Run: headless pygame with SDL's dummy video driver; simulated clock (each Clock.tick advances the game by its frame time, no real sleeping); random seed 0; keys injected as events and as key.get_pressed() state; mouse plan: one left click at the window centre at the start of phase 2, then a move to the lower-right quarter at the start of phase 3.
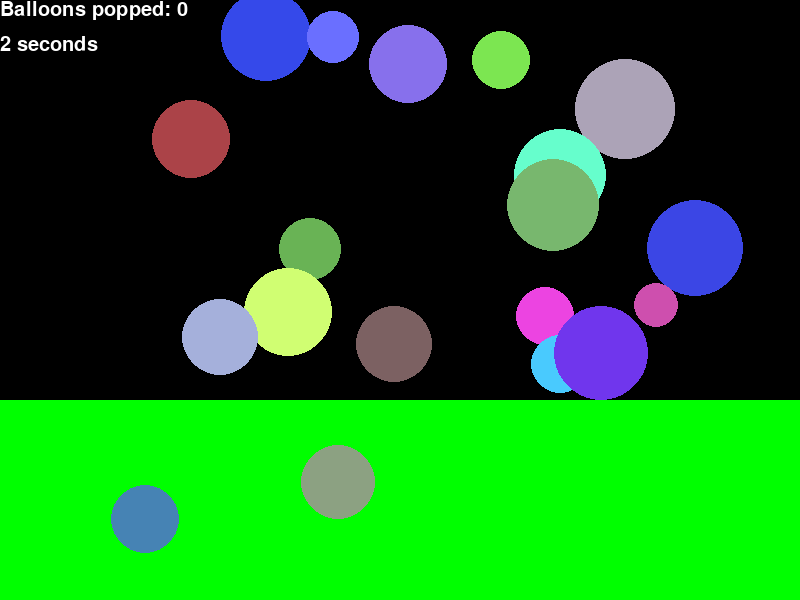
Frame 1 of 4 · flips 1–60 · no input
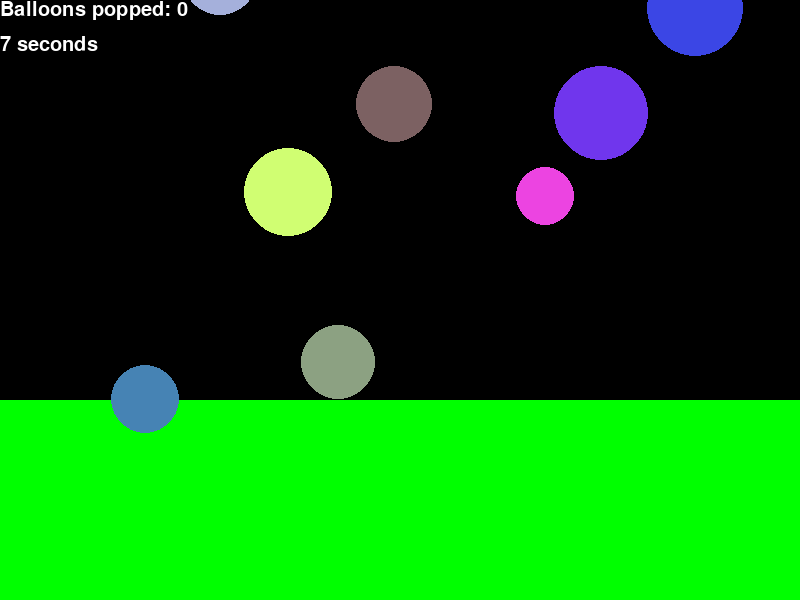
Frame 2 of 4 · flips 61–180 · clicked the window centre · tapped SPACE, RETURN · held RIGHT (→), D
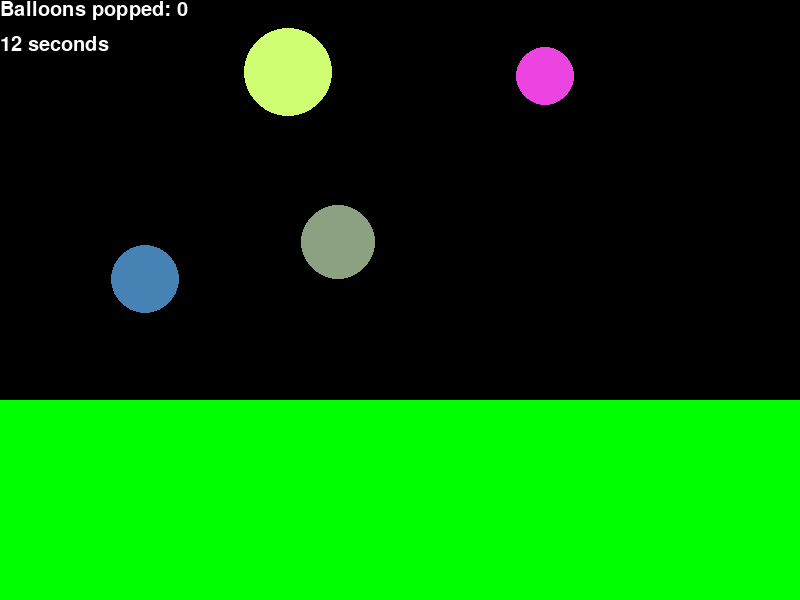
Frame 3 of 4 · flips 181–300 · moved the mouse to the lower-right quarter · held DOWN (↓), S
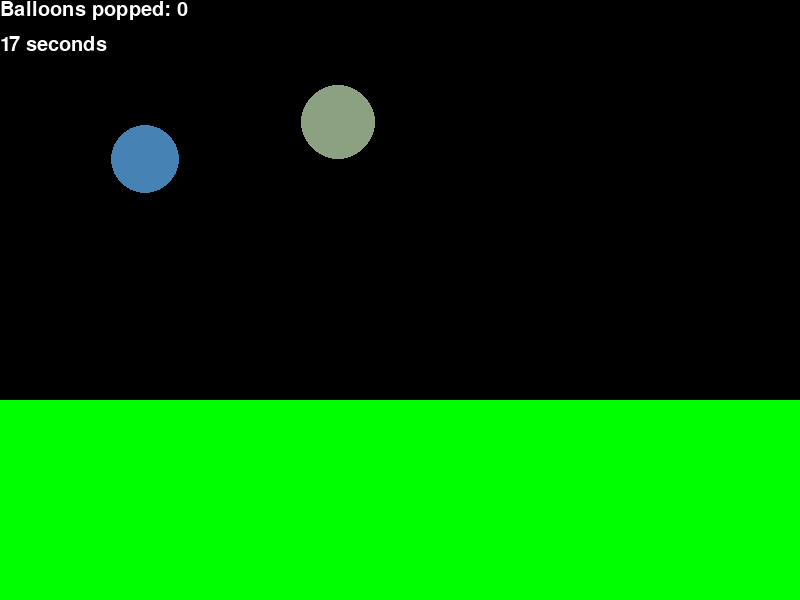
Frame 4 of 4 · flips 301–420 · held LEFT (←), A, UP (↑), W

The pygame program that drew these frames:

from math import sqrt                   # only sqrt function is needed from the math module
from random import randint              # only randint function is needed from the random module

import pygame
pygame.init()
WIDTH = 800
HEIGHT= 600
TOP = 0
gameWindow=pygame.display.set_mode((WIDTH,HEIGHT))

WHITE = (255,255,255)
BLACK = (  0,  0,  0)
GREEN = (0,255,0)
outline=0

font = pygame.font.SysFont("Arial",30)

#---------------------------------------#
# functions                             #
#---------------------------------------#
def distance(x1, y1, x2, y2):
    return sqrt((x1-x2)**2 + (y1-y2)**2)

def drawMessages():
    poppedText=font.render("Balloons popped: " + str(popped),1,WHITE)
    gameWindow.blit(poppedText,(0,0))
    timeText = font.render(str(round(elapsed/1000)) + " seconds",1,WHITE)
    gameWindow.blit(timeText,(0,35))
    

def redrawGameWindow():
    gameWindow.fill(BLACK)
    pygame.draw.rect(gameWindow,GREEN,(0,400,800,200),outline)
    for count in range(numBalloons):
        if notPopped[count]:
            pygame.draw.circle(gameWindow, balloonCLR[count], (balloonX[count], balloonY[count]), balloonR[count], outline)
    drawMessages()
    pygame.display.update()
     
#---------------------------------------#
# main program                          #
#---------------------------------------#
numBalloons = 20
balloonX = []
balloonY = []
balloonR = []
balloonSPEED = []
balloonCLR = []
notPopped = []

for count in range(numBalloons):
    balloonX.append(randint(0,WIDTH))
    balloonY.append(randint(HEIGHT//2,HEIGHT))
    balloonR.append(randint(20,50))
    balloonSPEED.append(randint(1,5))
    randomCLR =(randint(50,255),randint(50,255),randint(50,255))
    balloonCLR.append(randomCLR)
    notPopped.append(True)
    
popped = 0
flownAway = 0
BEGIN = pygame.time.get_ticks()
elapsed = 0
clock = pygame.time.Clock()
FPS = 24

inPlay = True
while inPlay and (flownAway + popped < numBalloons):
    redrawGameWindow()
    clock.tick(FPS)
    elapsed = pygame.time.get_ticks() - BEGIN
    
    for event in pygame.event.get():
        if event.type == pygame.KEYDOWN:
            if event.key == pygame.K_ESCAPE:           
                inPlay = False

        if event.type == pygame.MOUSEBUTTONDOWN:
            (cursorX,cursorY)=pygame.mouse.get_pos()
            for count in range(numBalloons):
                if notPopped[count] and distance(cursorX, cursorY, balloonX[count], balloonY[count]) < balloonR[count]:
                    notPopped[count] = False
                    popped = popped + 1
        
# move the balloon up
    for count in range(numBalloons):
        balloonY[count] = balloonY[count] - balloonSPEED[count]
        if notPopped[count] and (balloonY[count] < TOP - balloonR[count]):
            flownAway = flownAway + 1
            notPopped[count] = False

#---------------------------------------#    
pygame.quit()

print("Game Over!")
print("Time:", round(elapsed/1000), "seconds")
print("Score:", popped)
print("Flown away:", flownAway)

##from math import sqrt
##from random import randint
##
##import pygame
##pygame.init()
##WIDTH = 800
##HEIGHT= 600
##TOP = 0
##gameWindow=pygame.display.set_mode((WIDTH,HEIGHT))
##
##WHITE = (255,255,255)
##GREEN = (  0,255,  0)
##BLACK = (  0,  0,  0)
##outline=0
##font = pygame.font.SysFont("Courier New Bold",36)
##
###---------------------------------------#
### functions                             #
###---------------------------------------#
##def distance(x1, y1, x2, y2):
##    return sqrt((x1-x2)**2 + (y1-y2)**2)
##
##def drawMessages():
##    elapsedGraphics = font.render(str(round(elapsed/1000.0,1)),1,GREEN)
##    poppedGraphics = font.render("popped: "+str(popped),1,GREEN)
##    flownAwayGraphics = font.render("flown away: "+str(flownAway),1,GREEN)
##    gameWindow.blit(elapsedGraphics,(100,100))
##    gameWindow.blit(poppedGraphics,(100,150))
##    gameWindow.blit(flownAwayGraphics,(100,200))    
##
##def redrawGameWindow():
##    gameWindow.fill(BLACK)
##    pygame.draw.rect(gameWindow, GREEN, (0,HEIGHT*0.66, WIDTH,HEIGHT), outline)
##    for i in range(numBalloons):
##        if balloonVisible[i]:
##            pygame.draw.circle(gameWindow, baloonCLR[i], (baloonX[i], baloonY[i]), baloonR[i], outline)
##    drawMessages()
##    pygame.display.update()
##    
###---------------------------------------#
### main program                          #
###---------------------------------------#
##numBalloons = 20
##baloonX = []
##baloonY = []
##baloonR = []
##baloonSPEED = []
##baloonCLR=[]
##balloonVisible = []
##
##for i in range(numBalloons):            # generate the balloons
##    baloonX.append(randint(0, WIDTH))
##    baloonY.append(randint(HEIGHT/2, HEIGHT))
##    baloonR.append(randint(20,50))
##    baloonSPEED.append(randint(1,5))
##    baloonCLR.append((randint(0,255), randint(0,255), randint(0,255)))
##    balloonVisible.append(True)
##
##flownAway = 0    
##popped = 0
##BEGIN = pygame.time.get_ticks()
##elapsed = 0
##clock = pygame.time.Clock()
##FPS = 24
##
##inPlay = True
##while inPlay and (popped+flownAway < numBalloons):
##    redrawGameWindow()
##    clock.tick(FPS)
##    elapsed = pygame.time.get_ticks() - BEGIN
##
##    for event in pygame.event.get():
##        if event.type == pygame.KEYDOWN:
##            if event.key == pygame.K_ESCAPE:           
##                inPlay = False
##        if event.type == pygame.MOUSEBUTTONDOWN:
##            for i in range(numBalloons):
##                (cursorX,cursorY)=pygame.mouse.get_pos()
##                if balloonVisible[i] and distance(cursorX, cursorY, baloonX[i], baloonY[i])< baloonR[i]:
##                    balloonVisible[i] = 0
##                    popped = popped + 1
##
### move the balloons up
##    for i in range(numBalloons):
##        baloonY[i] = baloonY[i] - baloonSPEED[i]
##        if balloonVisible[i] and (baloonY[i]< TOP - baloonR[i]):
##            flownAway = flownAway + 1
##            balloonVisible[i] = False
##
###---------------------------------------#
##pygame.quit()
##
##print("Game Over!")
##print("time:",str(round(elapsed/1000.0,1)),"seconds")
##print("popped:",popped)
##print("flown away:",flownAway)
